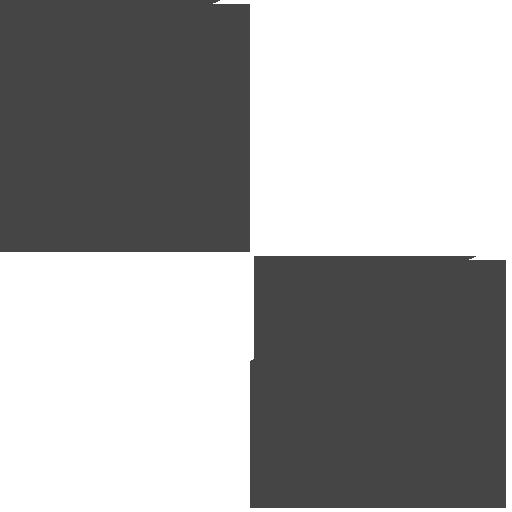
t = 0.00 s
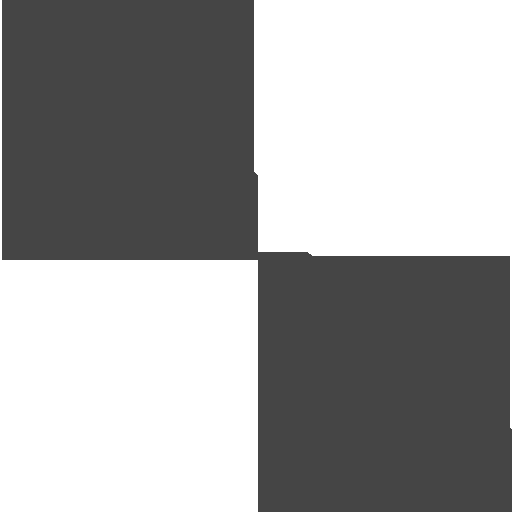
t = 1.67 s
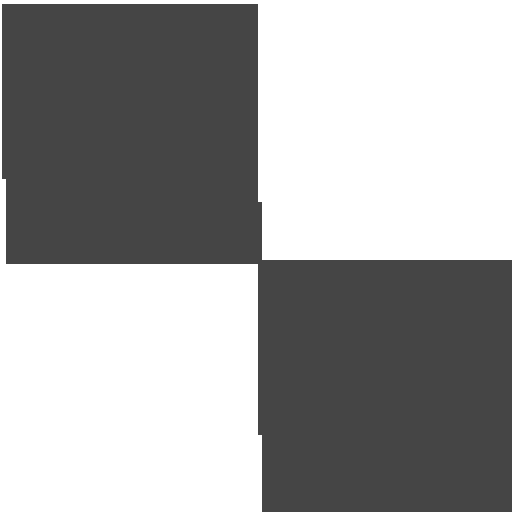
t = 3.33 s
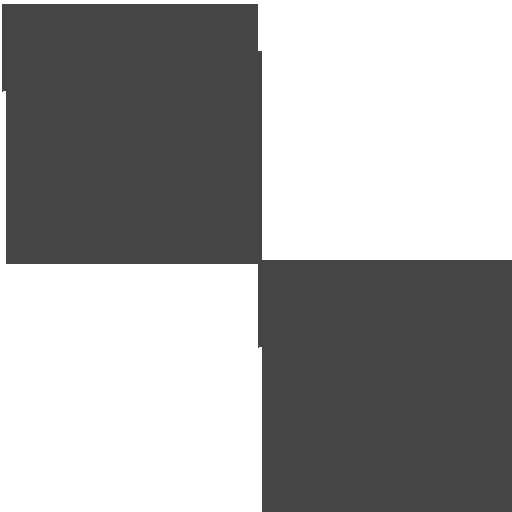
t = 5.00 s
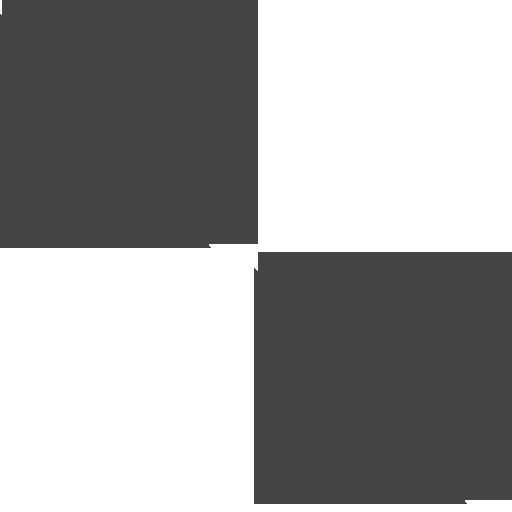
t = 6.67 s
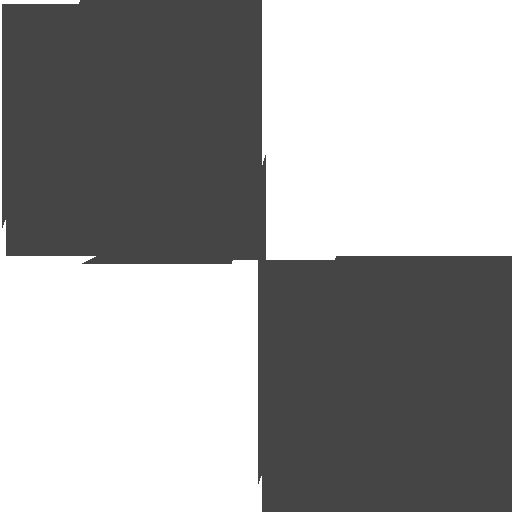
t = 8.33 s

The animated SVG that drew these frames (rendered in a browser with its animation timeline set to each time). Animation: 1 SMIL element (animate=1); frames cover the first 8.33 s, repeats indefinitely.

<svg
  xmlns="http://www.w3.org/2000/svg"
  viewBox="0 0 2 2"
  width="160"
  height="160"
  fill="#444"
>
  <filter id="disp">
    <feTurbulence
      type="fractalNoise"
      baseFrequency=".001"
      numOctaves="8"
      result="fractal"
    >
      <animate
        attributeName="seed"
        values="1;3600"
        dur="120"
        repeatCount="indefinite"
      />
    </feTurbulence>
    <feDisplacementMap
      in="SourceGraphic"
      in2="fractal"
      yChannelSelector="G"
      scale="4"
    />
  </filter>
  <rect id="square" filter="url(#disp)" width="1" height="1" />
  <use href="#square" x="1" y="1" />
</svg>
